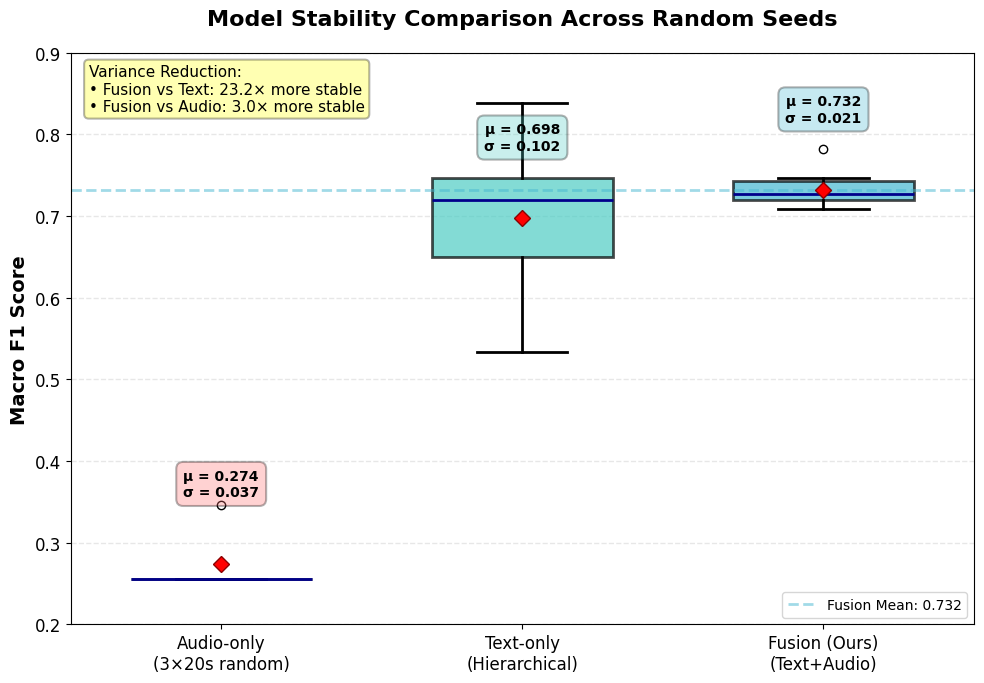

The script that saved this image:
import matplotlib.pyplot as plt
import numpy as np

# Set publication-quality style
plt.rcParams['font.family'] = 'serif'
plt.rcParams['font.serif'] = ['Times New Roman']
plt.rcParams['font.size'] = 12

# Your actual results
audio_f1 = [0.2553, 0.2553, 0.2553, 0.2553, 0.3467]  # 5 seeds
text_f1 = [0.5333, 0.7472, 0.6500, 0.8381, 0.7200]   # 5 seeds
fusion_f1 = [0.7348, 0.7348, 0.7822, 0.7200, 0.7086,  # 10 seeds
             0.7464, 0.7200, 0.7464, 0.7086, 0.7200]

# Create figure
fig, ax = plt.subplots(figsize=(10, 7))

# Create boxplot
data = [audio_f1, text_f1, fusion_f1]
labels = ['Audio-only\n(3×20s random)', 'Text-only\n(Hierarchical)', 'Fusion (Ours)\n(Text+Audio)']
colors = ['#ff6b6b', '#4ecdc4', '#45b7d1']

bp = ax.boxplot(data, labels=labels, patch_artist=True,
                widths=0.6, showmeans=True,
                meanprops=dict(marker='D', markerfacecolor='red',
                              markersize=8, markeredgecolor='darkred'),
                boxprops=dict(linewidth=2),
                whiskerprops=dict(linewidth=2),
                capprops=dict(linewidth=2),
                medianprops=dict(linewidth=2, color='darkblue'))

# Color the boxes
for patch, color in zip(bp['boxes'], colors):
    patch.set_facecolor(color)
    patch.set_alpha(0.7)

# Add grid
ax.yaxis.grid(True, alpha=0.3, linestyle='--', linewidth=1)
ax.set_axisbelow(True)

# Labels and title
ax.set_ylabel('Macro F1 Score', fontsize=14, fontweight='bold')
ax.set_title('Model Stability Comparison Across Random Seeds',
             fontsize=16, fontweight='bold', pad=20)
ax.set_ylim([0.2, 0.9])

# Add statistics annotations
means = [np.mean(d) for d in data]
stds = [np.std(d) for d in data]

for i, (mean, std, color) in enumerate(zip(means, stds, colors)):
    # Mean ± std annotation
    ax.text(i+1, mean + 0.08,
            f'μ = {mean:.3f}\nσ = {std:.3f}',
            ha='center', va='bottom',
            fontsize=10, fontweight='bold',
            bbox=dict(boxstyle='round,pad=0.5',
                     facecolor=color, alpha=0.3,
                     edgecolor='black', linewidth=1.5))

# Add horizontal line at fusion mean
fusion_mean = np.mean(fusion_f1)
ax.axhline(y=fusion_mean, color='#45b7d1', linestyle='--',
           linewidth=2, alpha=0.5, label=f'Fusion Mean: {fusion_mean:.3f}')

# Add variance comparison text
variance_text = (
    f'Variance Reduction:\n'
    f'• Fusion vs Text: {np.var(text_f1)/np.var(fusion_f1):.1f}× more stable\n'
    f'• Fusion vs Audio: {np.var(audio_f1)/np.var(fusion_f1):.1f}× more stable'
)

ax.text(0.02, 0.98, variance_text,
        transform=ax.transAxes,
        fontsize=11,
        verticalalignment='top',
        bbox=dict(boxstyle='round', facecolor='yellow', alpha=0.3,
                 edgecolor='black', linewidth=1.5))

# Legend
ax.legend(loc='lower right', fontsize=10)

# Tight layout
plt.tight_layout()

# Save in multiple formats
plt.savefig('stability_comparison.pdf', dpi=300, bbox_inches='tight')
plt.savefig('stability_comparison.png', dpi=300, bbox_inches='tight')

print("✓ Stability comparison saved as:")
print("  - stability_comparison.pdf (for paper)")
print("  - stability_comparison.png (for preview)")

# Print summary statistics
print("\n" + "="*50)
print("STABILITY STATISTICS")
print("="*50)
print(f"Audio-only:  F1 = {np.mean(audio_f1):.4f} ± {np.std(audio_f1):.4f}")
print(f"Text-only:   F1 = {np.mean(text_f1):.4f} ± {np.std(text_f1):.4f}")
print(f"Fusion:      F1 = {np.mean(fusion_f1):.4f} ± {np.std(fusion_f1):.4f}")
print(f"\nVariance comparison:")
print(f"  Text/Fusion:  {np.var(text_f1)/np.var(fusion_f1):.2f}× improvement")
print(f"  Audio/Fusion: {np.var(audio_f1)/np.var(fusion_f1):.2f}× improvement")

plt.show()
